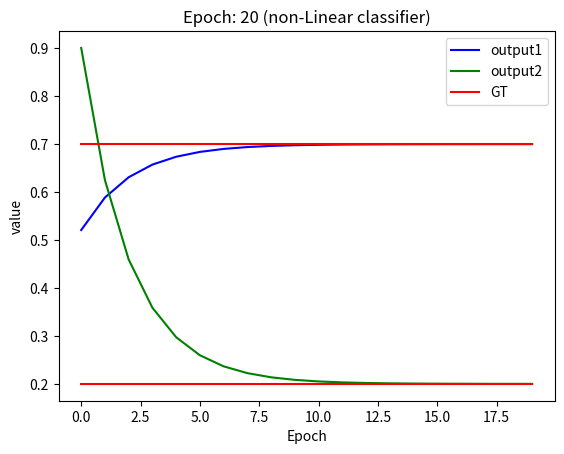
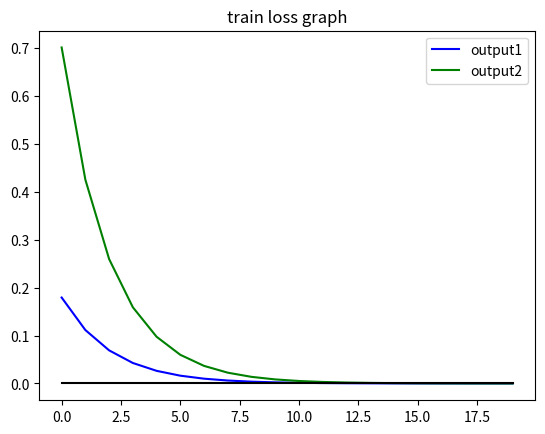

Reproduce these figures in Python, in order.
import numpy as np
import matplotlib.pyplot as plt

THETA = 0.4
GT = np.array([0.7, 0.2])
# GT = np.random.random(2)
LEARNING_RATE = 0.4
EPOCH = 20

INPUT_VALUE = np.array([0.1, 0.5])

def sigmoid(val):
    return max(THETA, 1 / (1 + np.e ** -val))


def grad_sigmoid(val):
    return val * (1 - val)


class NN:
    
    def __init__(self, input_val, weights1, weights2):
        self.input_val = input_val
        func_sig = np.vectorize(sigmoid)
        self.s11 = input_val @ weights1
        self.s12 = func_sig(self.s11)
        self.s21 = self.s12 @ weights2
        
    def back_propagation(self):
        grad_MSE = self.s21 - GT
        func_grad = np.vectorize(grad_sigmoid)
        grad_weight = self.s12
        u1 = grad_MSE
        u1 = np.expand_dims(u1, axis=0)
        grad_weight = np.expand_dims(grad_weight, axis=1)
        n_weights2 = weights2 - LEARNING_RATE * (grad_weight @ u1)
        
        print("u:\n\b", u1)
        print("w:\n\b", weights2.T)
        
        pu2 = u1 @ weights2.T
        grad_sig1 = func_grad(self.s12)
        u2 = pu2 * grad_sig1
        
        grad_weight = self.input_val
        grad_weight = np.expand_dims(grad_weight, axis=1)
        n_weights1 = weights1 - LEARNING_RATE * (grad_weight @ u2)
        
        return n_weights1, n_weights2


# bias?
weights1 = np.random.random((2, 3))
weights2 = np.random.random((3, 2))
print("GT\n\b", GT)
print("weights1\n\b", weights1)
print("weights2\n\b", weights2)

plot_list = []
loss_list = []

for i in range(EPOCH):
    nn = NN(INPUT_VALUE, weights1, weights2)
    weights1, weights2 = nn.back_propagation()
    print(nn.s21)
    plot_list.append(nn.s21)
    loss_list.append([abs(GT[0]-nn.s21[0]), abs(GT[1]-nn.s21[1])])
    
print("weights1\n\b", weights1)
print("weights2\n\b", weights2)

plot_list = np.array(plot_list)
plt.figure(1)
plt.plot(plot_list[:, 0], "-b")
plt.plot(plot_list[:, 1], "-g")
plt.plot([GT[0] for i in range(EPOCH)], "-r")
plt.plot([GT[1] for i in range(EPOCH)], "-r")
plt.legend(["output1", "output2", "GT"])
plt.title("Epoch: %d (non-Linear classifier)" % EPOCH)

plt.xlabel("Epoch")
plt.ylabel("value")

plt.figure(2)
loss_list = np.array(loss_list)
plt.plot(loss_list[:, 0], "-b")
plt.plot(loss_list[:, 1], "-g")
plt.plot([0 for i in range(EPOCH)], "-k")
plt.legend(["output1", "output2"])
plt.title("train loss graph")

plt.show()
